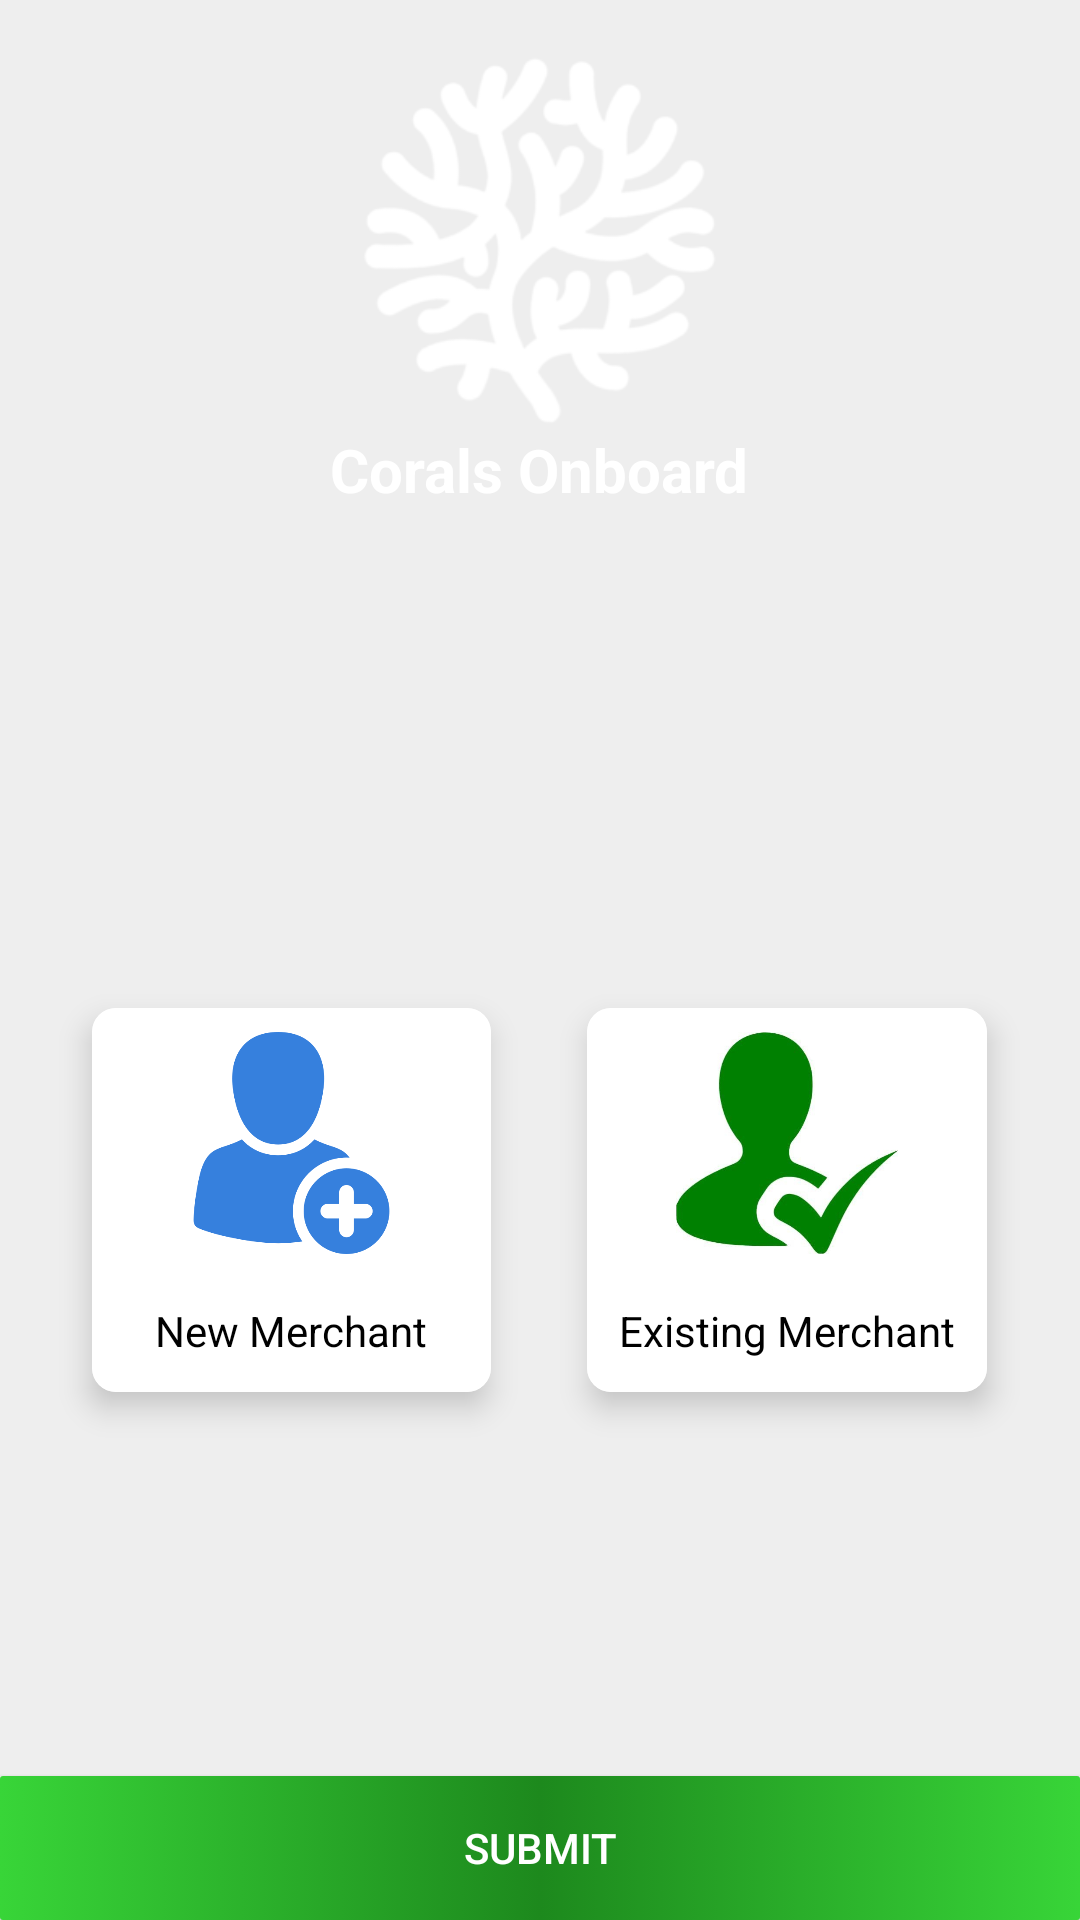

Write the Android layout XML for this screen, with the resource values it uses.
<!-- AndroidManifest.xml: application theme AppTheme -->
<!-- res/layout/activity_dashboard_.xml -->
<?xml version="1.0" encoding="utf-8"?>
<LinearLayout xmlns:android="http://schemas.android.com/apk/res/android"
    xmlns:app="http://schemas.android.com/apk/res-auto"
    android:layout_width="match_parent"
    android:layout_height="match_parent"
    android:background="@color/grey"
    android:orientation="vertical"
    android:weightSum="4">

    <LinearLayout
        android:layout_width="match_parent"
        android:layout_height="0dp"
        android:layout_weight="1.5">

        <FrameLayout
            android:layout_width="match_parent"
            android:layout_height="match_parent">

            <ImageView
                android:background="@android:color/transparent"
                android:foreground="?actionBarItemBackground"
                android:id="@+id/bg_top_header"
                android:layout_width="match_parent"
                android:layout_height="match_parent"
                android:layout_marginTop="-45dp"
                android:src="@drawable/ic_bg_topheader" />

            <ImageView
                android:id="@+id/image_back_dashboard"
                android:layout_width="@dimen/height_40dp"
                android:layout_height="@dimen/height_40dp"
                android:layout_marginStart="@dimen/marginTop_10dp"
                android:layout_marginTop="@dimen/marginTop_10dp"
                android:layout_marginBottom="@dimen/height_40dp"
                android:padding="5dp"
                android:src="@drawable/ic_arrow_32dp" />

            <ImageView
                android:id="@+id/user_photo"
                android:layout_width="@dimen/height_130dp"
                android:layout_height="@dimen/height_130dp"
                android:layout_gravity="center"
                android:layout_marginBottom="@dimen/height_40dp"
                android:src="@drawable/onboard_icon1" />

            <TextView
                android:id="@+id/user_name"
                android:layout_width="wrap_content"
                android:layout_height="wrap_content"
                android:layout_gravity="bottom|center"
                android:layout_marginBottom="@dimen/height_70dp"
                android:text="Corals Onboard"
                android:textColor="@color/white"
                android:textSize="@dimen/text_size_20sp"
                android:textStyle="bold" />

        </FrameLayout>

    </LinearLayout>

    <View
        android:layout_width="match_parent"
        android:layout_height="0dp"
        android:layout_weight="0.5" />

    <LinearLayout
        android:layout_width="match_parent"
        android:layout_height="0dp"
        android:layout_weight="1"
        android:orientation="horizontal"
        android:weightSum="1">

        <View
            android:layout_width="0dp"
            android:layout_height="match_parent"
            android:layout_weight="0.05" />

        <androidx.cardview.widget.CardView
            android:id="@+id/cardview_new_merchant"
            android:layout_width="0dp"
            android:layout_height="match_parent"
            android:layout_margin="16dp"
            android:layout_weight="0.45"
            app:cardCornerRadius="8dp"
            app:cardElevation="6dp">

            <LinearLayout

                android:layout_width="match_parent"
                android:layout_height="match_parent"
                android:background="@color/white"
                android:gravity="center"
                android:orientation="vertical"
                android:weightSum="2">

                <ImageView
                    android:layout_width="match_parent"
                    android:layout_height="0dp"
                    android:layout_weight="1.5"
                    android:padding="8dp"
                    android:src="@drawable/new_merchant" />

                <TextView
                    android:layout_width="wrap_content"
                    android:layout_height="0dp"
                    android:layout_marginTop="8dp"
                    android:layout_weight="0.5"
                    android:text="@string/new_merchant"
                    android:textColor="@color/black"

                    />
            </LinearLayout>

        </androidx.cardview.widget.CardView>


        <androidx.cardview.widget.CardView
            android:id="@+id/cardview_existing_merchant"
            android:layout_width="0dp"
            android:layout_height="match_parent"
            android:layout_margin="16dp"
            android:layout_weight="0.45"
            android:background="@color/grey"
            app:cardCornerRadius="8dp"
            app:cardElevation="6dp">

            <LinearLayout
                android:layout_width="match_parent"
                android:layout_height="match_parent"
                android:background="@color/white"
                android:gravity="center"
                android:orientation="vertical"
                android:weightSum="2">

                <ImageView
                    android:layout_width="match_parent"
                    android:layout_height="0dp"
                    android:layout_weight="1.5"
                    android:backgroundTint="@color/grey"
                    android:padding="8dp"
                    android:src="@drawable/existing_merchant" />

                <TextView
                    android:layout_width="wrap_content"
                    android:layout_height="0dp"
                    android:layout_marginTop="8dp"
                    android:layout_weight="0.5"
                    android:text="@string/existing_merchant"
                    android:textColor="@color/black"

                    />
            </LinearLayout>

        </androidx.cardview.widget.CardView>

        <View
            android:layout_width="0dp"
            android:layout_height="match_parent"
            android:layout_weight="0.05" />

    </LinearLayout>

    <View
        android:layout_width="match_parent"
        android:layout_height="0dp"
        android:layout_weight="0.7" />

    <Button
        android:id="@+id/button_submit_dashboard"
        android:layout_width="match_parent"
        android:layout_height="0dp"
        android:layout_weight="0.3"
        android:background="@drawable/btn_click_effect"
        android:foreground="?android:attr/selectableItemBackground"
        android:text="Submit"
        android:textColor="@color/white" />


</LinearLayout>
<!-- resources referenced by this layout -->
<resources>
  <color name="black">#000000</color>
  <color name="grey">#EEEEEE</color>
  <color name="white">#FFFFFF</color>
  <dimen name="height_130dp">130dp</dimen>
  <dimen name="height_40dp">40dp</dimen>
  <dimen name="height_70dp">70dp</dimen>
  <dimen name="marginTop_10dp">10dp</dimen>
  <dimen name="text_size_20sp">20sp</dimen>
  <!-- drawable btn_click_effect (drawable-xxhdpi) -->
  <?xml version="1.0" encoding="utf-8"?>
  <selector xmlns:android="http://schemas.android.com/apk/res/android" >
      <item android:state_pressed="true" >
          <shape>
              <solid
                  android:color="#52DA04" />
              <stroke
                  android:width="0dp"
                  android:color="#52DA04" />
              <padding
                  android:left="10dp"
                  android:top="10dp"
                  android:right="10dp"
                  android:bottom="10dp" />
          </shape>
  
      </item>
      <item>
          <shape>
              <gradient
                  android:startColor="#38D538"
                  android:centerColor="#1D891D"
                  android:endColor="#38D538"
                  android:angle="180" />
  
              <corners
                  android:radius="1dp" />
              <padding
                  android:left="10dp"
                  android:top="10dp"
                  android:right="10dp"
                  android:bottom="10dp" />
          </shape>
      </item>
  </selector>
  <!-- drawable existing_merchant: png bitmap (drawable, 88781 bytes) -->
  <!-- drawable new_merchant: png bitmap (drawable, 19512 bytes) -->
  <!-- drawable onboard_icon1: png bitmap (drawable, 17843 bytes) -->
  <string name="existing_merchant">Existing Merchant</string>
  
  
      //crop image
  <string name="new_merchant">New Merchant</string>
  <style name="AppTheme" parent="Theme.AppCompat.Light.DarkActionBar">
          
          <item name="colorPrimary">@color/colorPrimary</item>
          <item name="colorPrimaryDark">@color/colorPrimaryDark</item>
          <item name="colorAccent">@color/colorAccent</item>
  
          <item name="windowActionBar">false</item>
          <item name="windowNoTitle">true</item>
          <item name="android:windowAnimationStyle">@style/CustomActivityAnimation</item>
  
      </style>
  <color name="colorPrimary">#008577</color>
  <color name="colorPrimaryDark">#169416</color>
  <color name="colorAccent">#D81B60</color>
  <style name="CustomActivityAnimation" parent="@android:style/Animation.Activity">
          <item name="android:activityOpenEnterAnimation">@anim/slide_in_right</item>
          <item name="android:activityOpenExitAnimation">@anim/slide_out_left</item>
          <item name="android:activityCloseEnterAnimation">@anim/slide_in_left</item>
          <item name="android:activityCloseExitAnimation">@anim/slide_out_right</item>
      </style>
</resources>
